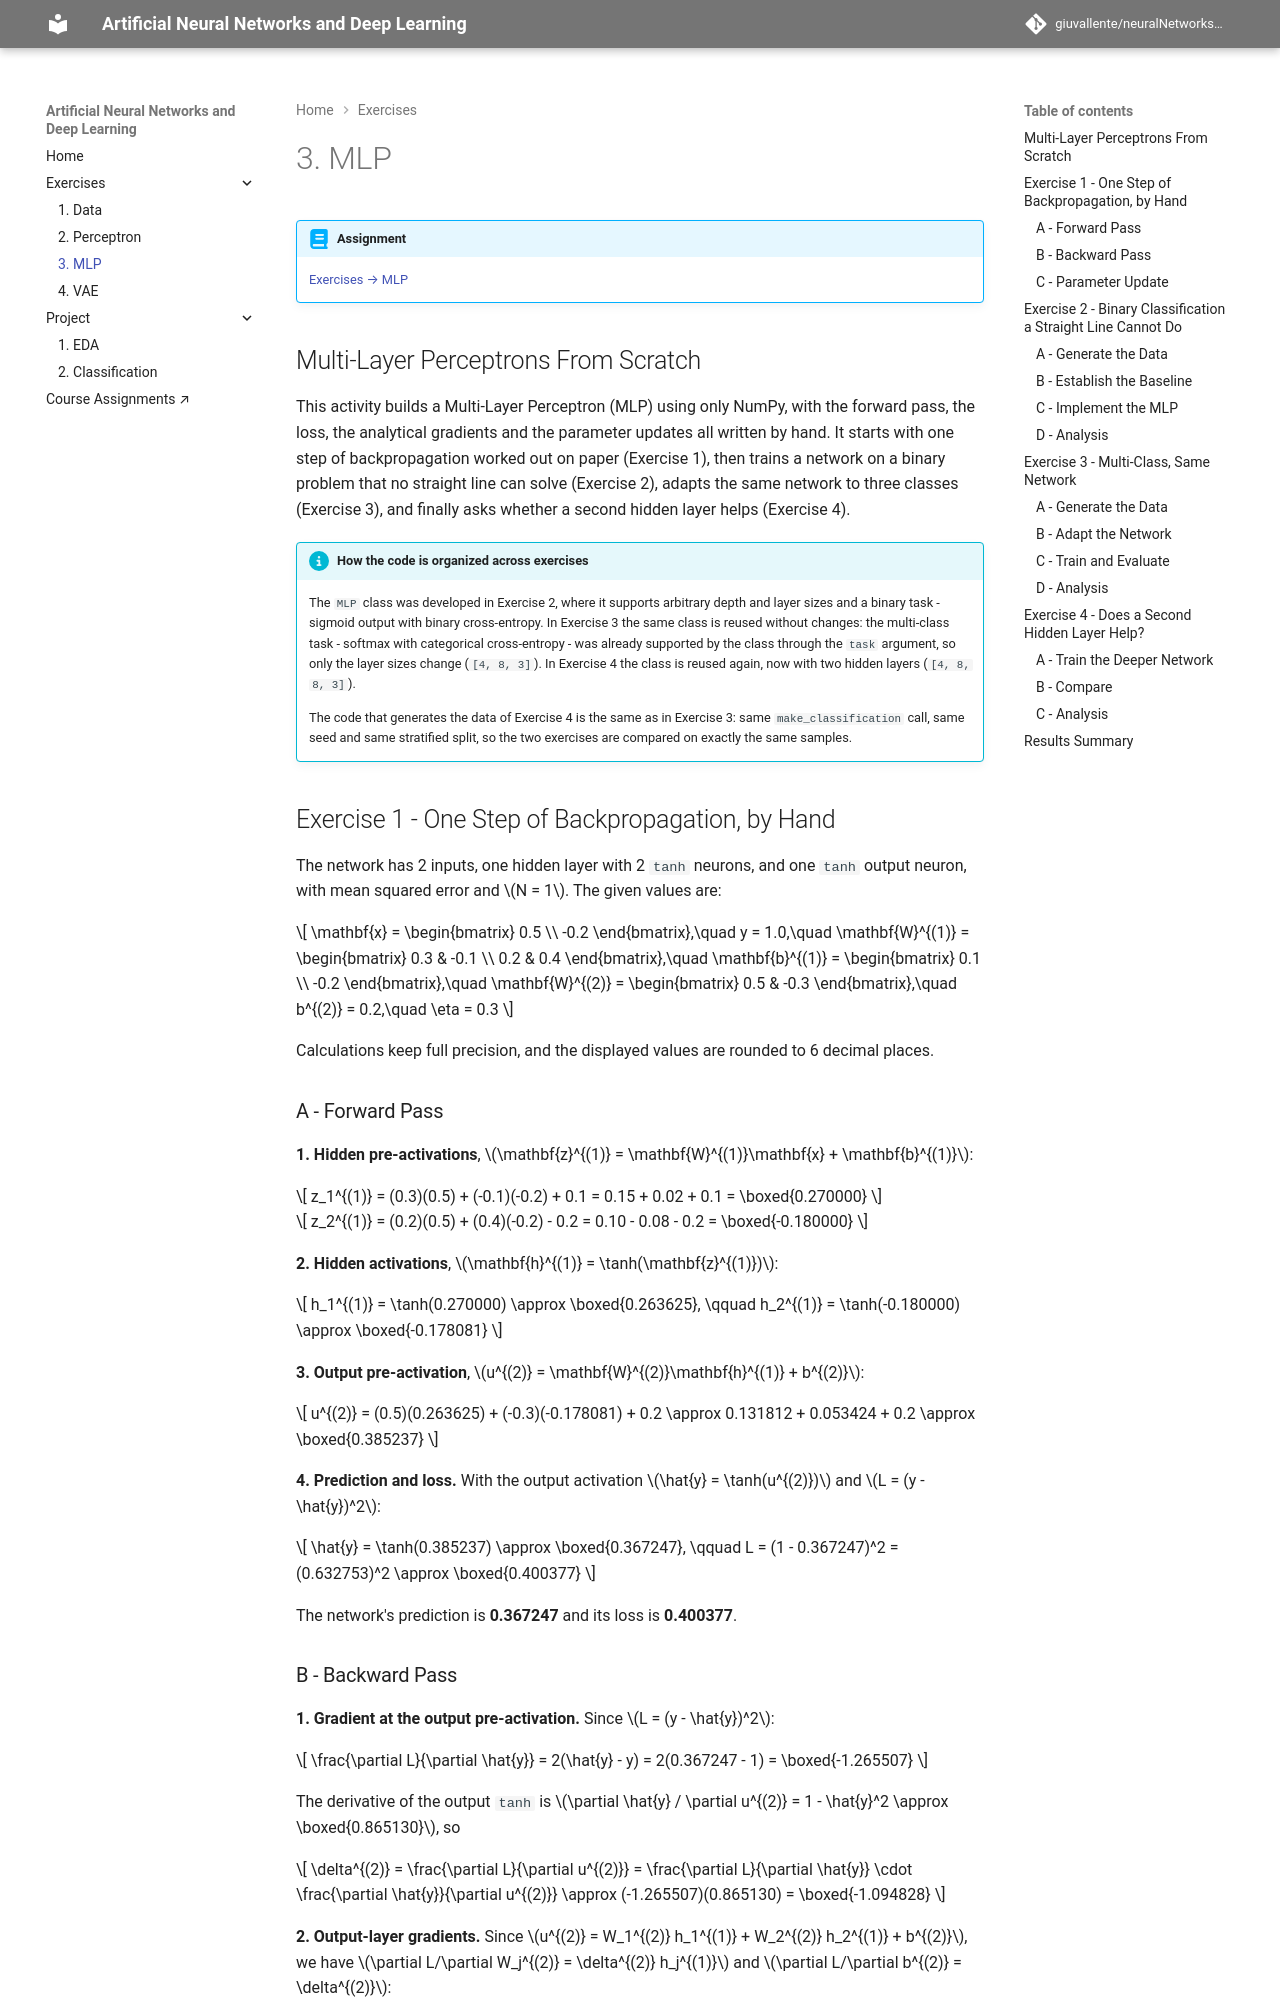

repository: giuvallente/neuralNetworks-Documentation · page: exercises/mlp/index.html · generator: mkdocs

---
exercise: mlp
ai_use: "Claude was used to assemble and format this report from my code (exercise1.py, exercise2.py, exercise3.py, exercise4.py), my figures and my analysis notes."
---

# 3. MLP

!!! abstract "Assignment"

    [Exercises → MLP](https://insper.github.io/ann-dl/2026.2/exercises/mlp/){:target='_blank'}

## Multi-Layer Perceptrons From Scratch

This activity builds a Multi-Layer Perceptron (MLP) using only NumPy, with the forward pass, the loss, the analytical gradients and the parameter updates all written by hand. It starts with one step of backpropagation worked out on paper (Exercise 1), then trains a network on a binary problem that no straight line can solve (Exercise 2), adapts the same network to three classes (Exercise 3), and finally asks whether a second hidden layer helps (Exercise 4).

!!! info "How the code is organized across exercises"

    The `MLP` class was developed in Exercise 2, where it supports arbitrary depth and layer sizes and a binary task - sigmoid output with binary cross-entropy. In Exercise 3 the same class is reused without changes: the multi-class task - softmax with categorical cross-entropy - was already supported by the class through the `task` argument, so only the layer sizes change (`[4, 8, 3]`). In Exercise 4 the class is reused again, now with two hidden layers (`[4, 8, 8, 3]`).

    The code that generates the data of Exercise 4 is the same as in Exercise 3: same `make_classification` call, same seed and same stratified split, so the two exercises are compared on exactly the same samples.
